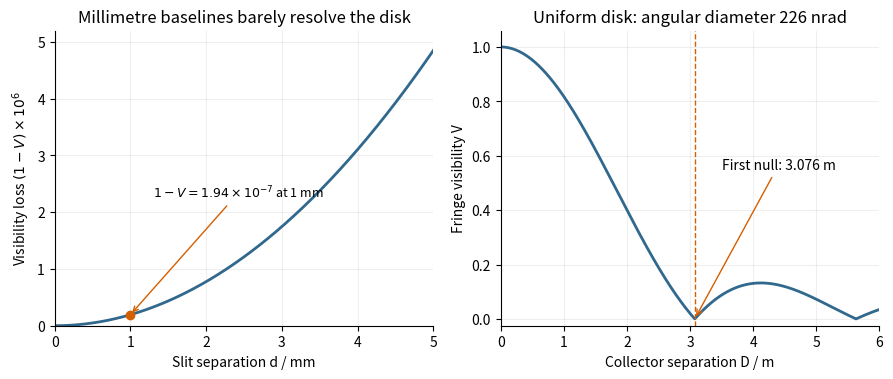

Python code for this plot: (Note: this script raises an exception after producing the figure.)
"""Original uniform-disk solution plot; Python 3.14, root pyproject dependencies.

Write opaque PNG basename in cwd, including in the mirrored _media directory.
Bessel visibility is evaluated by its convergent power series, without SciPy.
"""
from pathlib import Path
import matplotlib
matplotlib.use('Agg')
import matplotlib.pyplot as plt
import numpy as np

alpha, wavelength = 226e-9, 570e-9
def visibility(baseline):
    x = np.pi*np.asarray(baseline)*alpha/wavelength
    term = np.ones_like(x)
    total = term.copy()
    for j in range(1, 65):
        term *= -x*x/(4*j*(j+1))
        total += term
    return total

fig, (short, long) = plt.subplots(1, 2, figsize=(9, 3.9), dpi=130, facecolor='white')
d = np.linspace(0, .005, 500)
short.plot(d*1000, (1-visibility(d))*1e6, color='#31688e', lw=2)
short.scatter([1], [(1-visibility(.001))*1e6], color='#d55e00', zorder=3)
short.annotate(r'$1-V=1.94\times10^{-7}$ at 1 mm', (1, .193944),
               (1.3, 2.25), fontsize=9, arrowprops=dict(arrowstyle='->', color='#d55e00'))
short.set(xlabel='Slit separation d / mm', ylabel=r'Visibility loss $(1-V)\times10^6$',
          title='Millimetre baselines barely resolve the disk', xlim=(0,5), ylim=(0,5.2))
D = np.linspace(0, 6, 1500)
Dzero = 3.8317059702075125/np.pi*wavelength/alpha
long.plot(D, np.abs(visibility(D)), color='#31688e', lw=2)
long.axvline(Dzero, color='#d55e00', ls='--', lw=1)
long.annotate('First null: 3.076 m', (Dzero, 0), (3.5, .55), fontsize=10,
              arrowprops=dict(arrowstyle='->', color='#d55e00'))
long.set(xlabel='Collector separation D / m', ylabel='Fringe visibility V',
         title='Uniform disk: angular diameter 226 nrad', xlim=(0,6), ylim=(-.025,1.06))
for ax in (short, long):
    ax.spines[['top','right']].set_visible(False)
    ax.grid(alpha=.2)
fig.tight_layout()
fig.savefig(Path(__file__).with_suffix('.png').name, facecolor='white', transparent=False)
plt.close(fig)
